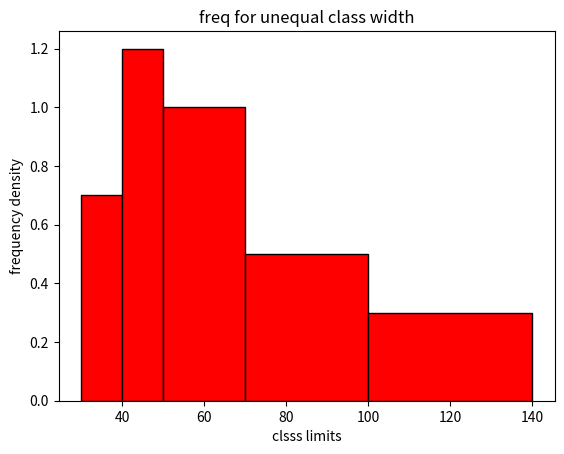

Write Python code to recreate this figure.
'''
draw histogram to represent following data

class   freq
30-40   7
40-50   12
50-70   20
70-100  15
100-140 12

'''
import matplotlib.pyplot as plt 
import numpy as np
limits=[30,40,50,70,100,140]
freq=[7,12,20,15,12]

widths=np.diff(limits)
density=freq/widths

plt.bar(limits[:-1],density,width=widths,color='red',edgecolor='black',align='edge')
plt.xlabel('clsss limits')
plt.ylabel('frequency density')
plt.title('freq for unequal class width')

plt.show()